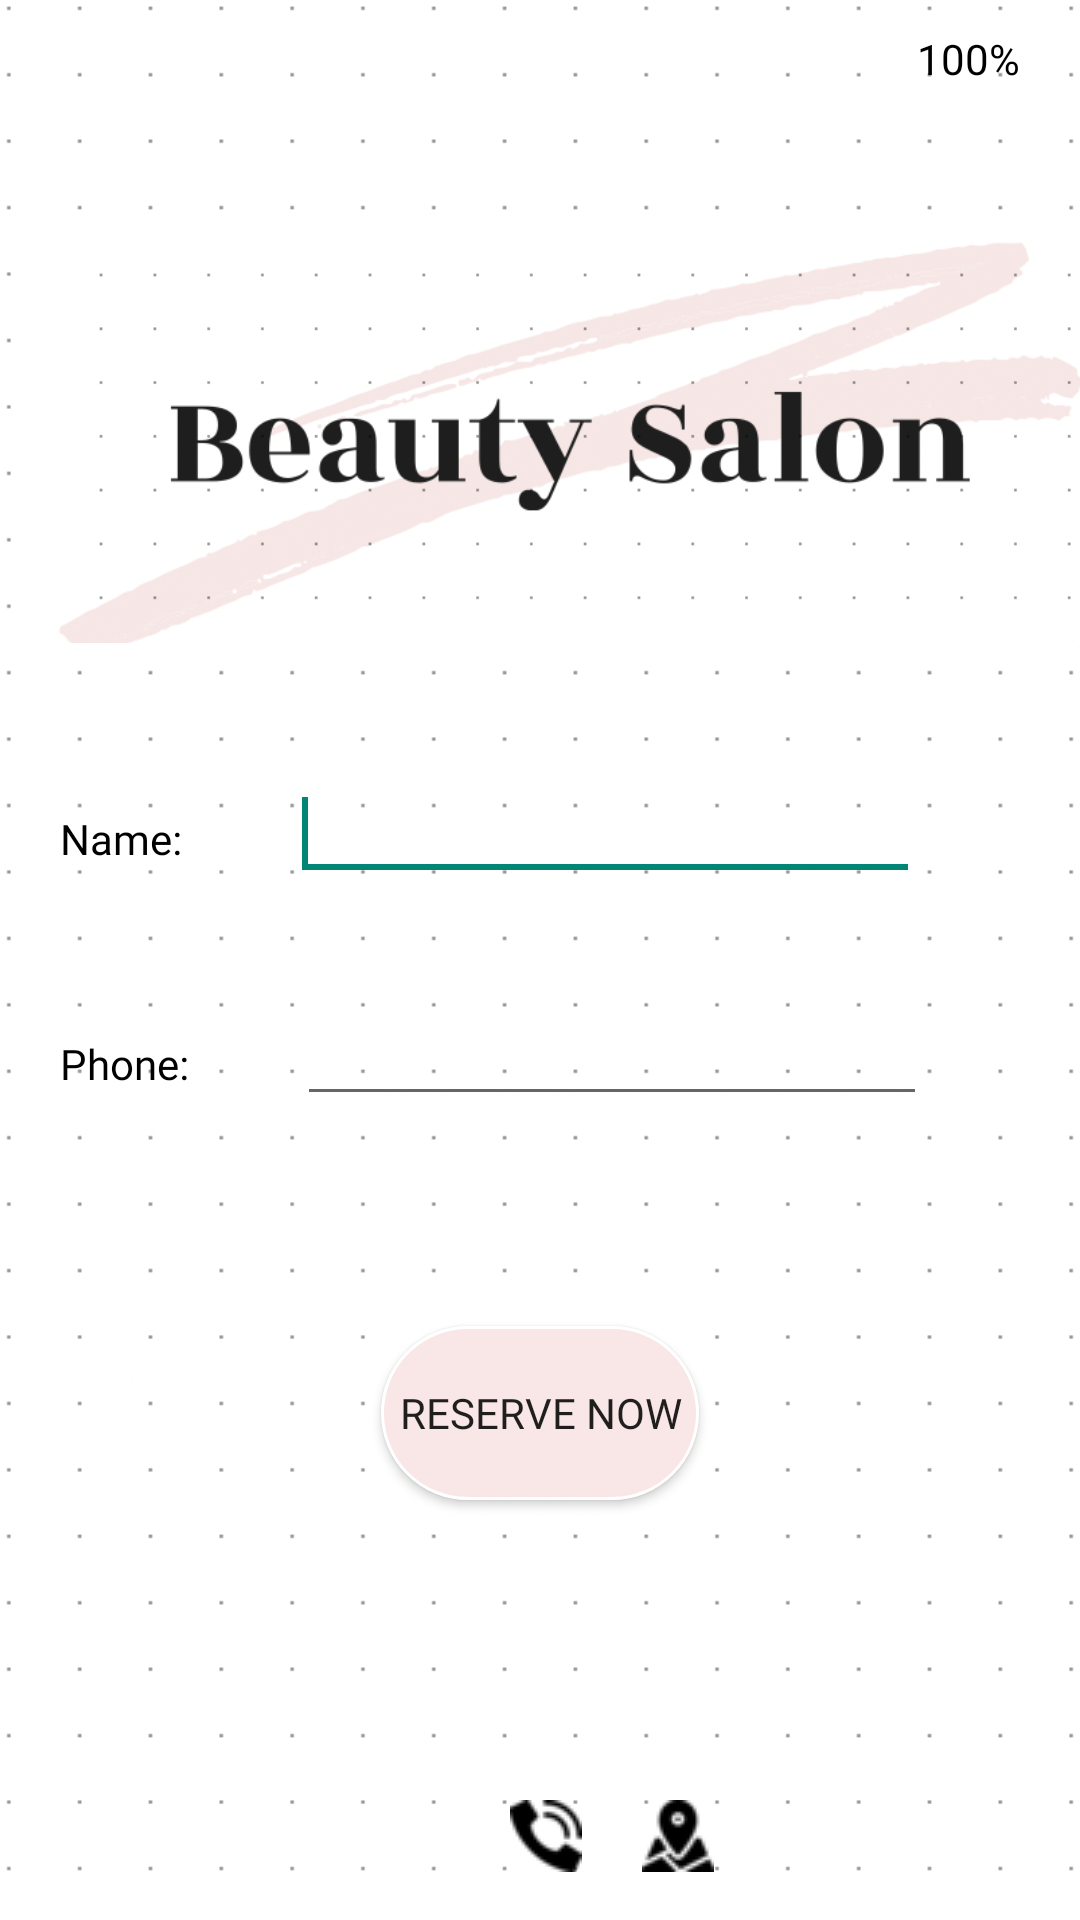

Layout XML and referenced resources for this Android screen:
<!-- AndroidManifest.xml: application theme Theme.AppCompat.DayNight.NoActionBar -->
<!-- res/layout/activity_register.xml -->
<RelativeLayout xmlns:android="http://schemas.android.com/apk/res/android"
    xmlns:app="http://schemas.android.com/apk/res-auto"
    xmlns:tools="http://schemas.android.com/tools"
    android:layout_width="match_parent"
    android:layout_height="match_parent"
    android:background="@drawable/background"
    android:orientation="vertical">
    

    <TextView
        android:id="@+id/Battery"
        android:layout_width="wrap_content"
        android:layout_height="wrap_content"
        android:layout_alignParentRight="true"
        android:layout_marginTop="10dp"
        android:layout_marginRight="20dp"
        android:fontFamily="@font/font2"
        android:text="100%"
        android:textColor="@color/black" />
    <ImageView
        android:id="@+id/logo2"
        android:layout_width="369dp"
        android:layout_height="150dp"
        android:layout_gravity="center"
        android:layout_marginLeft="18dp"
        android:layout_marginTop="70dp"
        android:src="@drawable/logo" />

    <TextView
        android:id="@+id/txt2"
        android:layout_width="wrap_content"
        android:layout_height="wrap_content"
        android:layout_below="@+id/logo2"
        android:layout_marginLeft="20dp"
        android:layout_marginTop="50dp"
        android:text="Name:"
        android:fontFamily="@font/font2"
        android:textColor="@color/black"
        android:textAppearance="?android:attr/textAppearanceSmall" />


    <EditText
        android:id="@+id/editTextName"
        android:layout_width="wrap_content"
        android:layout_height="wrap_content"
        android:layout_alignBaseline="@+id/txt2"
        android:layout_alignBottom="@+id/txt2"
        android:layout_marginLeft="36dp"
        android:layout_toRightOf="@+id/txt2"
        android:ems="10"
        android:inputType="textPersonName" >
       <requestFocus/>
    </EditText>

    <TextView
       android:id="@+id/txt3"
       android:layout_width="wrap_content"
       android:layout_height="wrap_content"
       android:layout_below="@+id/txt2"
       android:layout_marginLeft="20dp"
       android:layout_marginTop="56dp"
       android:text="Phone:"
       android:fontFamily="@font/font2"
       android:textColor="@color/black"
       android:textAppearance="?android:attr/textAppearanceSmall" />


   <EditText
       android:id="@+id/editNumber"
       android:layout_width="wrap_content"
       android:layout_height="wrap_content"
       android:layout_alignBaseline="@+id/txt3"
       android:layout_alignBottom="@+id/txt3"
       android:layout_marginLeft="36dp"
       android:layout_below="@+id/editTextName"
       android:layout_toRightOf="@+id/txt3"
       android:ems="10"
       android:inputType="phone" >
   </EditText>

    <Button
        android:id="@+id/btnRegister"
        android:layout_width="106dp"
        android:layout_height="58dp"
        android:layout_below="@id/editNumber"
        android:layout_centerHorizontal="true"
        android:layout_marginTop="70dp"
        android:background="@drawable/btnstyle"
        android:fontFamily="@font/font2"
        android:text="Reserve now" />

    <LinearLayout
        android:layout_width="fill_parent"
        android:layout_height="wrap_content"
        android:layout_below="@+id/btnRegister"
        android:layout_marginTop="100dp"
        android:orientation="horizontal">

        <ImageButton
            android:id="@+id/callicon"
            android:layout_width="wrap_content"
            android:layout_height="wrap_content"
            android:layout_marginLeft="170dp"
            android:background="#00000000"
            app:srcCompat="@drawable/callicon" />
        //34 minute

        <ImageButton
            android:id="@+id/mapicon"
            android:layout_width="wrap_content"
            android:layout_height="wrap_content"
            android:layout_marginLeft="20dp"
            android:layout_toRightOf="@id/callicon"
            android:background="#00000000"
            android:gravity="center"
            app:srcCompat="@drawable/mapicon">

        </ImageButton>


    </LinearLayout>



</RelativeLayout>
<!-- resources referenced by this layout -->
<resources>
  <color name="black">#FF000000</color>
  <dimen name="activity_horizontal_margin">16dp</dimen>
  <dimen name="activity_vertical_margin">16dp</dimen>
  <!-- drawable background: png bitmap (drawable, 153689 bytes) -->
  <!-- drawable btnstyle (drawable) -->
  <?xml version="1.0" encoding="utf-8"?>
  <shape
      xmlns:android="http://schemas.android.com/apk/res/android"
      android:shape="rectangle">
      <stroke
          android:color="@color/white"
          android:width="1dp"/>
      <corners
          android:radius="190dp"/>
      <solid
          android:color="@color/Pink"/>
     
  </shape>
  <!-- drawable callicon: png bitmap (drawable, 775 bytes) -->
  <!-- drawable logo: png bitmap (drawable, 112275 bytes) -->
  <!-- drawable mapicon: png bitmap (drawable, 789 bytes) -->
  <color name="white">#FFFFFFFF</color>
  <color name="Pink">#F9E6E6</color>
</resources>
